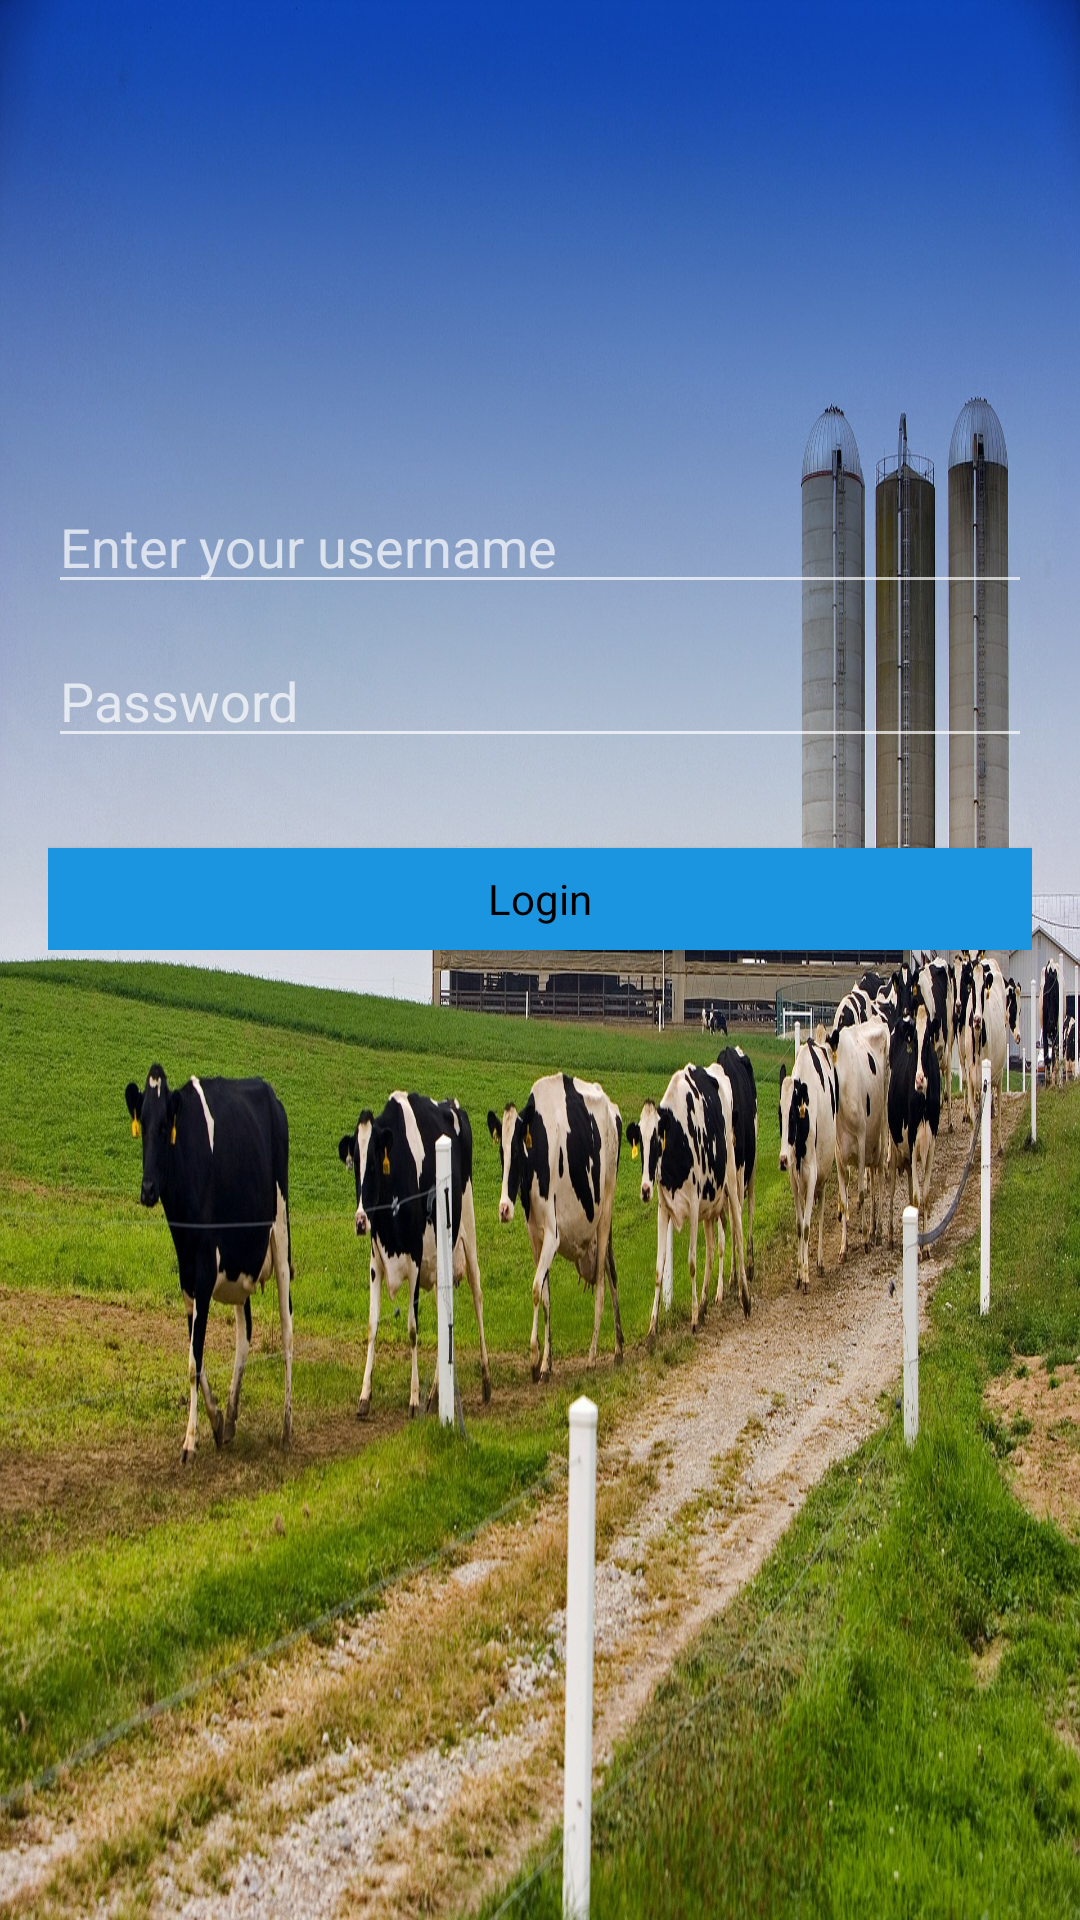

Layout XML and referenced resources for this Android screen:
<!-- AndroidManifest.xml: application theme NoActionBar -->
<!-- res/layout/activity_login.xml -->
<?xml version="1.0" encoding="utf-8"?>
<RelativeLayout xmlns:android="http://schemas.android.com/apk/res/android"
    xmlns:tools="http://schemas.android.com/tools"
    android:layout_width="match_parent"
    android:layout_height="match_parent"
    android:paddingBottom="@dimen/activity_vertical_margin"
    android:paddingLeft="@dimen/activity_horizontal_margin"
    android:background="@drawable/ohioo"

    android:paddingRight="@dimen/activity_horizontal_margin"
    android:paddingTop="@dimen/activity_vertical_margin"
    tools:context="superior.com.superior.Login">


    <LinearLayout
        android:orientation="vertical"
        android:layout_width="match_parent"
        android:layout_height="wrap_content"
        android:paddingTop="90dp"
        android:layout_marginTop="54dp"
        android:layout_alignParentTop="true"
        android:layout_alignParentStart="true">

        <EditText
            android:id="@+id/username"
            android:layout_width="match_parent"
            android:layout_height="wrap_content"
            android:fontFamily="sans-serif"
            android:hint="Enter your username"
            android:inputType="text" />

        <EditText
            android:id="@+id/password"
            android:layout_width="match_parent"
            android:layout_height="wrap_content"
            android:fontFamily="sans-serif"
            android:layout_marginTop="10dp"
            android:hint="Password"
            android:inputType="textPassword" />

        <android.support.v7.widget.AppCompatButton
            android:id="@+id/login"
            android:layout_width="match_parent"
            android:layout_height="34dp"
            android:text="@string/login"
            android:layout_marginTop="30dp"
            android:background="#1B95E0"
            android:textAllCaps="false"
            android:textColor="#000"
            android:fontFamily="sans-serif"/>

    </LinearLayout>

</RelativeLayout>
<!-- resources referenced by this layout -->
<resources>
  <dimen name="activity_horizontal_margin">16dp</dimen>
  <dimen name="activity_vertical_margin">16dp</dimen>
  <!-- drawable ohioo: jpg bitmap (drawable, 779322 bytes) -->
  <string name="login">Login</string>
  <style name="NoActionBar" parent="Theme.AppCompat.NoActionBar">
          
          <item name="colorPrimary">@color/colorPrimary</item>
          <item name="colorPrimaryDark">@color/colorPrimaryDark</item>
          <item name="colorAccent">@color/colorAccent</item>
      </style>
  <color name="colorPrimary">#3757d7</color>
  <color name="colorPrimaryDark">#3757d7</color>
  <color name="colorAccent">#57efe5</color>
</resources>
